Run: headless pygame with SDL's dummy video driver; simulated clock (each Clock.tick advances the game by its frame time, no real sleeping); random seed 0; keys injected as events and as key.get_pressed() state; no mouse input.
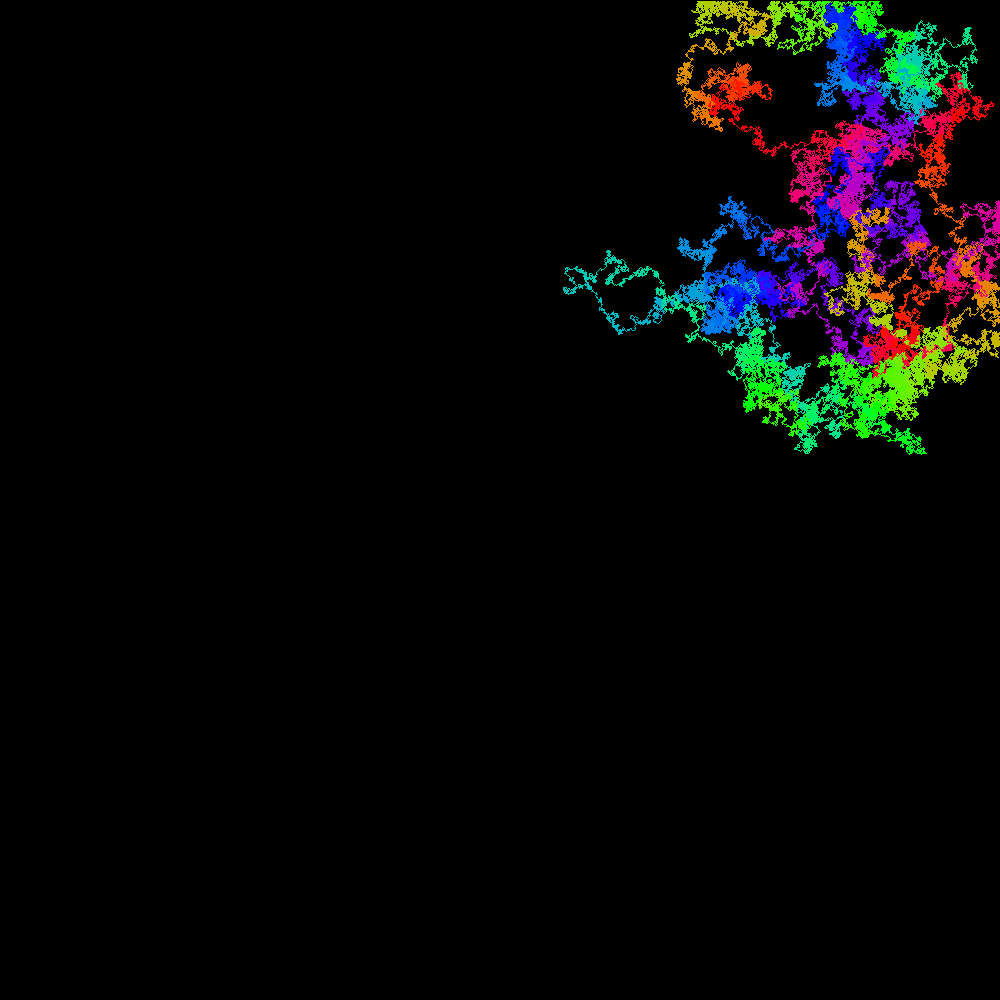
Frame 1 of 4 · flips 1–60 · no input
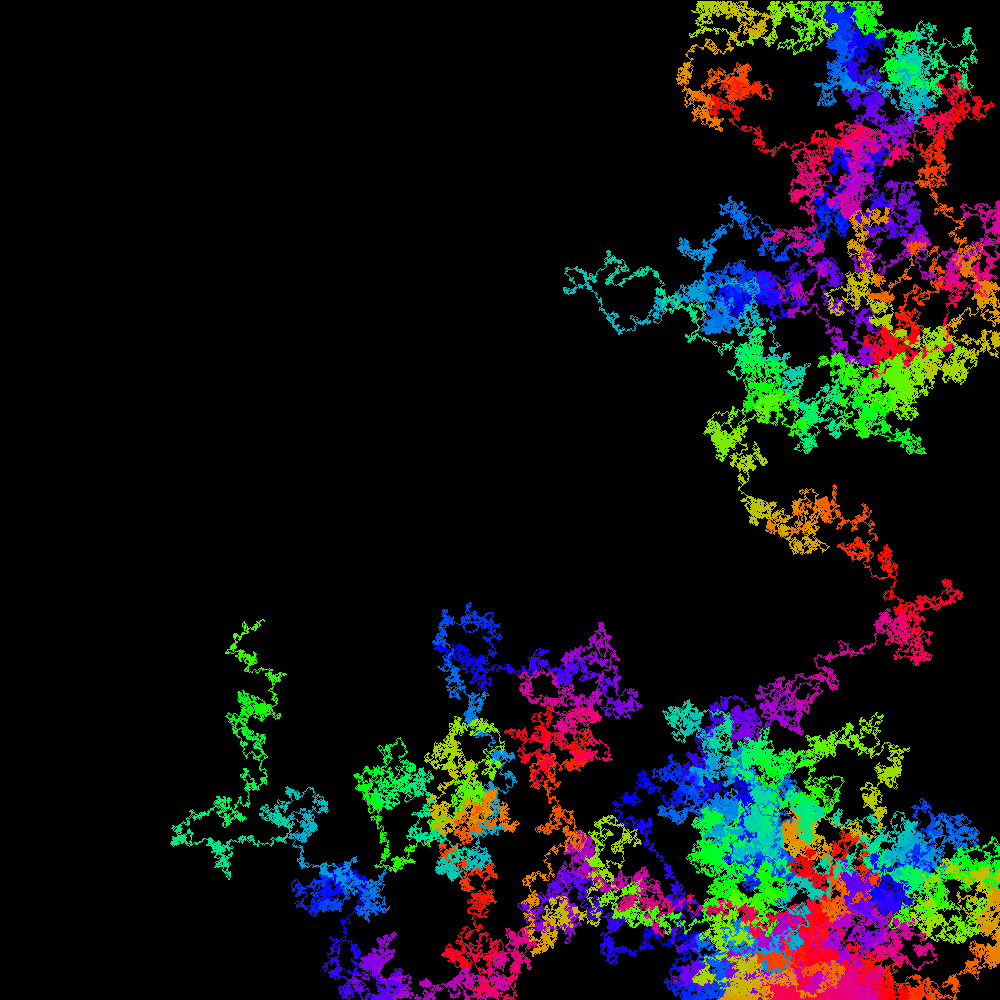
Frame 2 of 4 · flips 61–180 · tapped SPACE, RETURN · held RIGHT (→), D
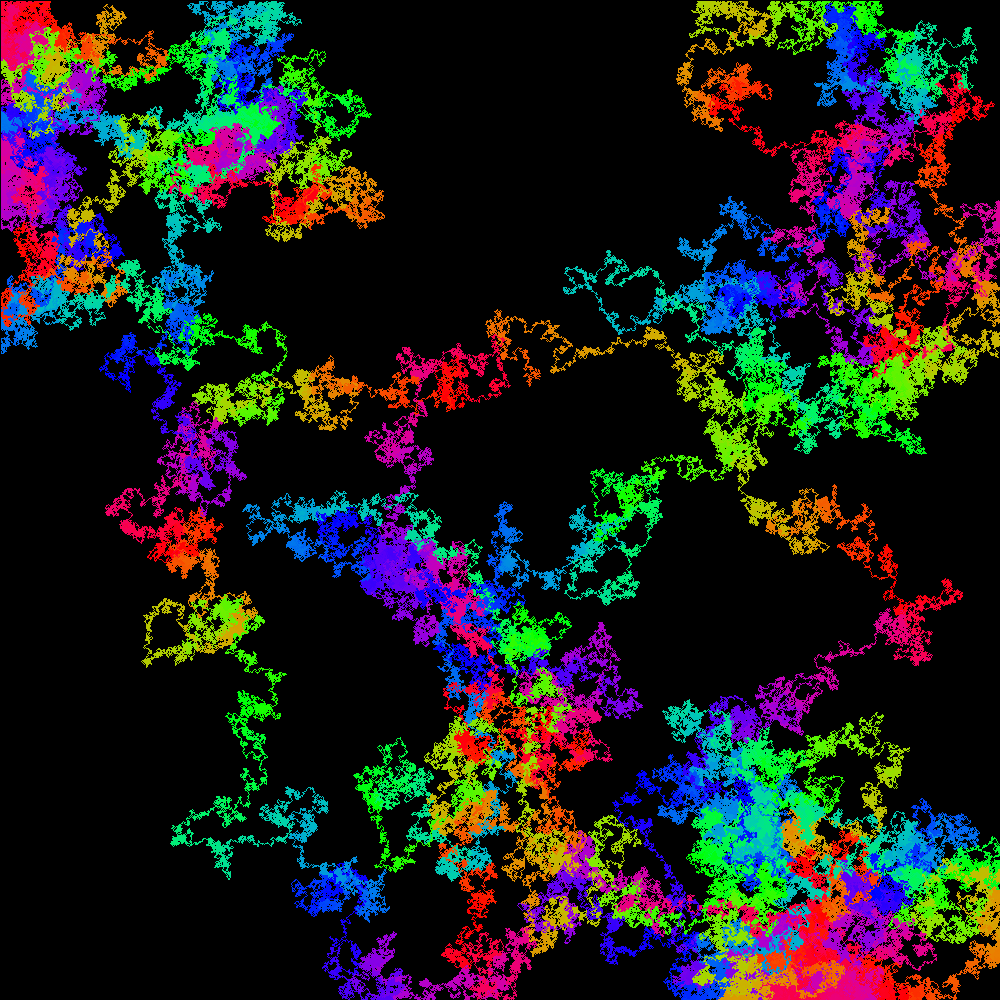
Frame 3 of 4 · flips 181–300 · held DOWN (↓), S
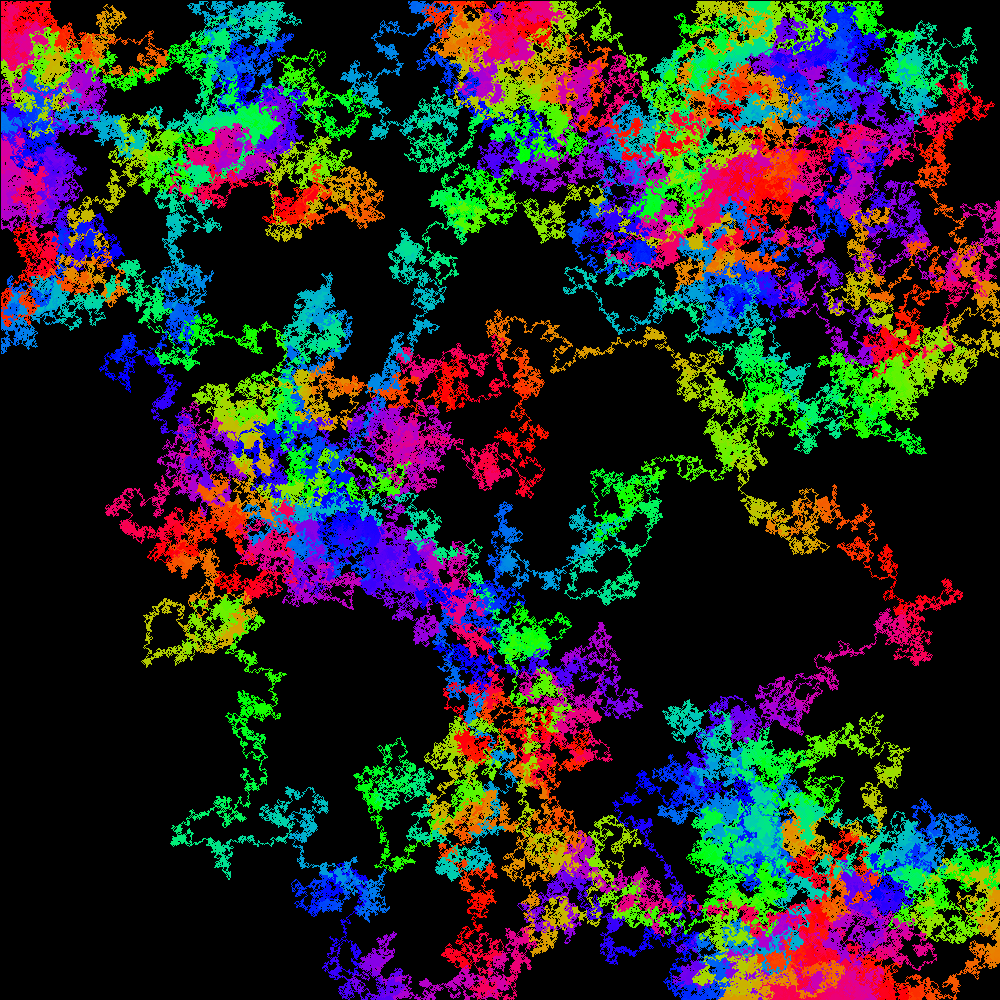
Frame 4 of 4 · flips 301–420 · held LEFT (←), A, UP (↑), W

The pygame program that drew these frames:

#date: 2022-08-29T16:57:32Z
#url: https://api.github.com/gists/ab6b55daf62ff31de101e859688b6c34
#owner: https://api.github.com/users/bebertii

from random import randint
import time


def val(t):
  t%=180
  if t<120 :
    return int(t*(120-t)/14.1)
    
  else:
    return 0
    

def affiche(taille_tuile=1,width=1000,height=800,lenteur=10000):
    import pygame
    max_len_pile=0
    
    successes, failures = pygame.init()
    print(f"{successes} successes and {failures} failures")
    

    screen = pygame.display.set_mode((width, height))
    screen.fill("#000000")
    pile=[(randint(0,width//taille_tuile),randint(0,height//taille_tuile))]
    couleur=1
    while len(pile)>0:
        
        pygame.event.get()
        pos=pile[-1]
        R=val(couleur/lenteur)
        V=val(couleur/lenteur+60)
        B=val(couleur/lenteur+120)
        if tuple(screen.get_at((pos[0]*taille_tuile,pos[1]*taille_tuile)))[:-1]==(0,0,0):
            pygame.draw.rect(screen, (R,V,B) , (pos[0]*taille_tuile,pos[1]*taille_tuile,taille_tuile,taille_tuile))
            couleur+=1
        #possibles=[1,3,5,7]
        possibles=[0,1,2,3,5,6,7,8]
        while len(possibles)>0:
            
            test=possibles.pop(randint(0,len(possibles)-1))
            #print()
            if 0<test%3-1+pos[0]<width//taille_tuile and 0<test//3-1+pos[1]<height//taille_tuile:
                if tuple(screen.get_at(((test%3-1+pos[0])*taille_tuile,(test//3-1+pos[1])*taille_tuile)))[:-1]==(0,0,0):
                    pile.append((test%3-1+pos[0],test//3-1+pos[1]))
                    if len(pile)>max_len_pile:
                        max_len_pile=len(pile)
                    break
        if not len(possibles):
            pile.pop(-1)
        
        #time.sleep(0.01)
        #pygame.display.update()
        #print(couleur)
        if couleur%1000==0:
            pygame.display.update()
    return max_len_pile


print(affiche(1,1000,1000,100))
